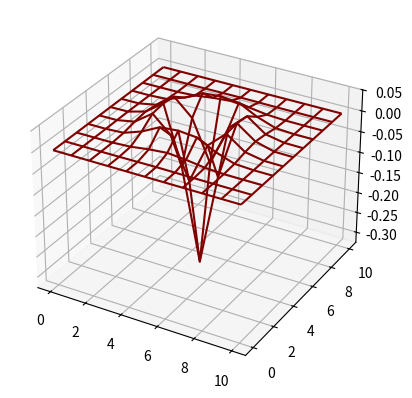

Reproduce this figure in Python.
import numpy as np
import math
import matplotlib.pyplot as plt
from mpl_toolkits.mplot3d import Axes3D

def kernel_plotter(Z):
    x = range(Z.shape[0])
    y = range(Z.shape[1])
    data = Z
    hf = plt.figure()
    ha = hf.add_subplot(111, projection='3d')
    X, Y = np.meshgrid(x, y)  # `plot_surface` expects `x` and `y` data to be 2D
    ha.plot_wireframe(X, Y, data,rstride=1, cstride=1, color='maroon')
    plt.show()

def func1(x,mean,sigma):
    return math.exp(-((((x-mean)/(sigma))**2)/2))
function1 = np.vectorize(func1)
def func2(x,mean,sigma):
    return (sigma**2) - ((x-mean)**2)
function2 = np.vectorize(func2)

# def evaluator(x,mean,sigma):
#     a = math.exp(-((((x-mean)/(sigma))**2)/2))   
#     b = 
#     return (1 / (np.sqrt(2 * np.pi) * (sigma**3)))*a


# def gaussian_kernel_generator(n,sigma): 
#     kernel_1D = np.linspace(-1*(n // 2), n // 2, n)
#     for i in range(n):
#         kernel_1D[i] = evaluator(kernel_1D[i], 0, sigma)
#     ## To generate a 2d gaussian kernel, we can take an outer product of the 1d kernel with itself
#     kernel_2D = np.outer(kernel_1D.T, kernel_1D.T) 
#     kernel_2D *= 1.0 / kernel_2D.sum() 
#     return kernel_2D

# filter = gaussian_kernel_generator(5,1)
# print(filter)

def log_kernel_generator(n,sigma): 
    kernel_1D_x = np.linspace(-1*(n // 2), n // 2, n)
    kernel_1D_y = np.linspace(-1*(n // 2), n // 2, n)
    X,Y = np.meshgrid(kernel_1D_x, kernel_1D_y)
    c = (1 / ((2 * np.pi) * (sigma**6)))
    kernel_2D = -1*c*function1(X,0,sigma)*function1(Y,0,sigma)*(function2(X,0,sigma)+function2(Y,0,sigma))
    return kernel_2D

# x = np.linspace(-5, 5, 11)

# y = np.linspace(-5, 5, 11)

# # full coorindate arrays

# a,b = np.meshgrid(x, y)
# print(b)

def evaluator(x,mean,sigma):
    a = math.exp(-((((x-mean)/(sigma))**2)/2))    
    return (1 / (np.sqrt(2 * np.pi) * sigma))*a


def gaussian_kernel(n,sigma): 
    kernel_1D = np.linspace(-1*(n // 2), n // 2, n)
    for i in range(n):
        kernel_1D[i] = evaluator(kernel_1D[i], 0, sigma)
    ## To generate a 2d gaussian kernel, we can take an outer product of the 1d kernel with itself
    kernel_2D = np.outer(kernel_1D.T, kernel_1D.T) 
    kernel_2D *= 1.0 / kernel_2D.sum() 
    return kernel_2D

def mean_kernel(n):
    filter = np.ones(shape=(n, n))/(n*n)
    return(filter)

a = log_kernel_generator(11,1)
kernel_plotter(a)
print(np.array2string(a, formatter={'float_kind': '{0:.4f}'.format}))